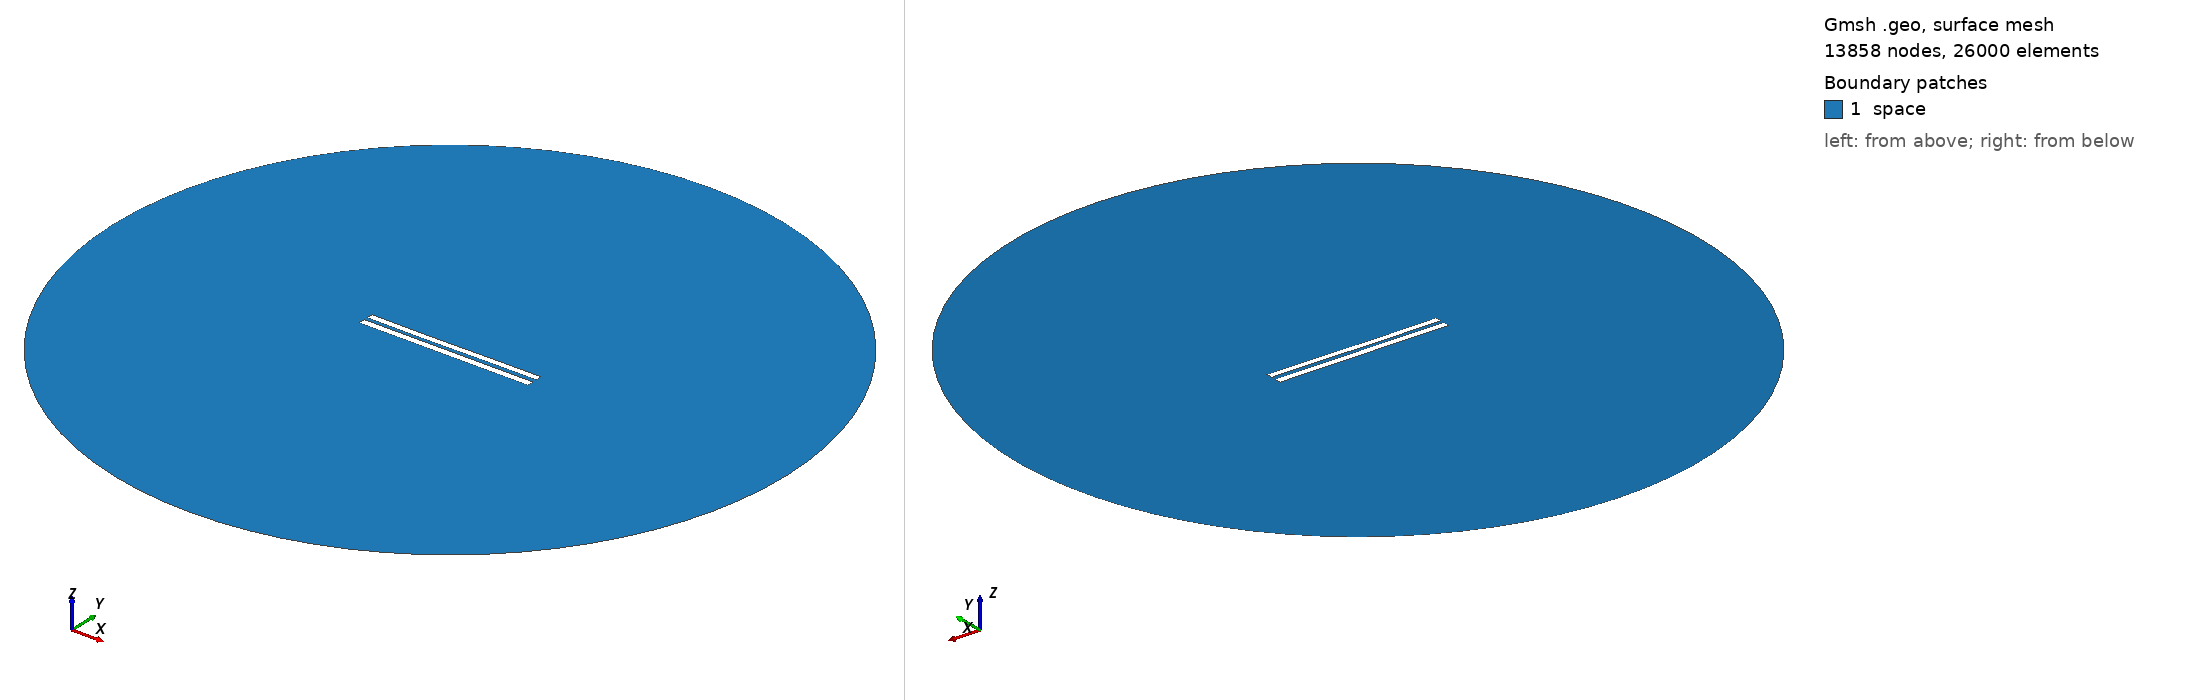

Gmsh geometry script, surface-meshed: 13858 nodes, 26000 surface elements. Boundary patches (legend numbers): 1 space. Left view from above one corner, right view from below the opposite corner. Legend entries are the model's physical surfaces. The drawing asked Gmsh for element sizes between 1% and 20% of the model's largest extent; the script's own settings can give other sizes.

=== 5533.geo (drawn) ===
//---------------------------------------
// Geometry kernel
//---------------------------------------

SetFactory("OpenCASCADE");



//---------------------------------------
// Parameters of the geometry
//---------------------------------------

// Overetch of the upper plate
overetch = 0.125;

// Distance between the plates
distance = 2.25;

// Discretization over the x axis (for the deformation)
nx = 50; 

// Length of the plate
L = 100 - overetch; 

// Number of modes
n = 4; 

// 1st mode coefficient
coeff(1) = 0.15;
beta(1) = 0.596864 * 3.1415926535 / L;

// 2nd mode coefficient
coeff(2) = -0.075;
beta(2) = 1.49418 * 3.1415926535 / L;

// 3rd mode coefficient
coeff(3) = -0.075;
beta(3) = 2.50025 * 3.1415926535 / L;

// 4th mode coefficient
coeff(4) = 0.0;
beta(4) = 3.49999 * 3.1415926535 / L;



//---------------------------------------
// Upper plate (deformed rectangle)
//---------------------------------------

// Coordiantes of the upper plate
xmin = -50;
xmax = 50 - overetch;

// Height of the upper plate
yheight = 4 - 2 * overetch;

// Indexes of the points
UpperID[] = {};
LowerID[] = {};
LeftID[] = {};
RightID[] = {};

// Point index
p = 1;

// Horizontal edges
For i In {1:nx}
    x = xmin + (i-1)*(xmax - xmin)/(nx-1);

    y_bottom = distance / 2 + overetch;
    For j In {1:n}
        C = (Cosh(beta(j)*L) + Cos(beta(j)*L)) / (Sinh(beta(j)*L) + Sin(beta(j)*L));
        y_bottom  = y_bottom + coeff(j) * (Cosh(beta(j)*(x+50)) - Cos(beta(j)*(x+50)) - C * (Sinh(beta(j)*(x+50)) - Sin(beta(j)*(x+50))));
    EndFor

    y_top = y_bottom + yheight;

    Point(p) = {x, y_top, 0, 1.0};
    UpperID[i] = p;
    p = p + 1;

    Point(p) = {x, y_bottom, 0, 1.0};
    LowerID[i] = p;
    p = p + 1;
EndFor

// Create point lists
UpperPts[] = {}; LowerPts[] = {};
For i In {1:nx}
  UpperPts[] += {UpperID[i]};
  LowerPts[] += {LowerID[i]};
EndFor

// Build splines
Spline(1) = {UpperPts[]};
Spline(2) = {LowerPts[]};
Line(3) = {LowerPts[nx-1], UpperPts[nx-1]};
Line(4) = {LowerPts[0], UpperPts[0]};

// Build the plane surface
Curve Loop(1) = {2, 3, -1, -4};
Plane Surface(1) = {1};



//---------------------------------------
// Lower plate (rectangle)
//---------------------------------------

// Vertices
Point(1001) = {-50, -1, 0, 1.0};
Point(1002) = { 50, -1, 0, 1.0};
Point(1003) = { 50,  -5, 0, 1.0};
Point(1004) = {-50,  -5, 0, 1.0};

// Edges
Line(5) = {1001, 1002};
Line(6) = {1002, 1003};
Line(7) = {1003, 1004};
Line(8) = {1004, 1001};

// Plane surface
Line Loop(2) = {5, 6, 7, 8};
Plane Surface(2) = {2}; 



//---------------------------------------
// Outer (fictious) boundary
//---------------------------------------

// Points
Point(1005) = {0, 0, 0};       // Center
Point(1006) = {200, 0, 0};     // Start point
Point(1007) = {0, 200, 0};     // 90 degrees
Point(1008) = {-200, 0, 0};    // 180 degrees
Point(1009) = {0, -200, 0};    // 270 degrees

// Circle arcs (each needs start, center, end)
Circle(9) = {1006, 1005, 1007};
Circle(10) = {1007, 1005, 1008};
Circle(11) = {1008, 1005, 1009};
Circle(12) = {1009, 1005, 1006};

// Plane surface for the entire domain
Curve Loop(3) = {9, 10, 11, 12};
Surface(3) = {3};

// Subtract the plates from the whole domain to obtain the actual domain where we want to solve the equations
BooleanDifference{ Surface{3}; Delete; }{ Surface{1}; Surface{2}; Delete; }




//---------------------------------------
// Transfinite Lines/Curves
//---------------------------------------

// Set the number of points on the boundaries
r = 7;

// Plates
Transfinite Curve {1, 2} = 50*r Using Progression 1;
Transfinite Curve {3, 4} = 2*r Using Progression 1;
Transfinite Line {5, 7} = 50*r Using Progression 1;
Transfinite Line {6, 8} = 2*r Using Progression 1;

// Outer boundary
Transfinite Line {9, 10, 11, 12} = 20 Using Progression 1;



//---------------------------------------
// Physical groups
//---------------------------------------                

// Physical curves (boundaries)
Physical Line("force_segment", 10) = {2};
Physical Line("upper_plate", 11) = {1, 3, 4};
Physical Line("lower_plate", 12) = {5, 6, 7, 8};
Physical Line("boundary", 20) = {9, 10, 11, 12};

// Physical Surfaces
Physical Surface("space", 30) = {3};



//---------------------------------------
// 6. Generate the Mesh
//---------------------------------------

// 2D mesh generation
Mesh 2;
